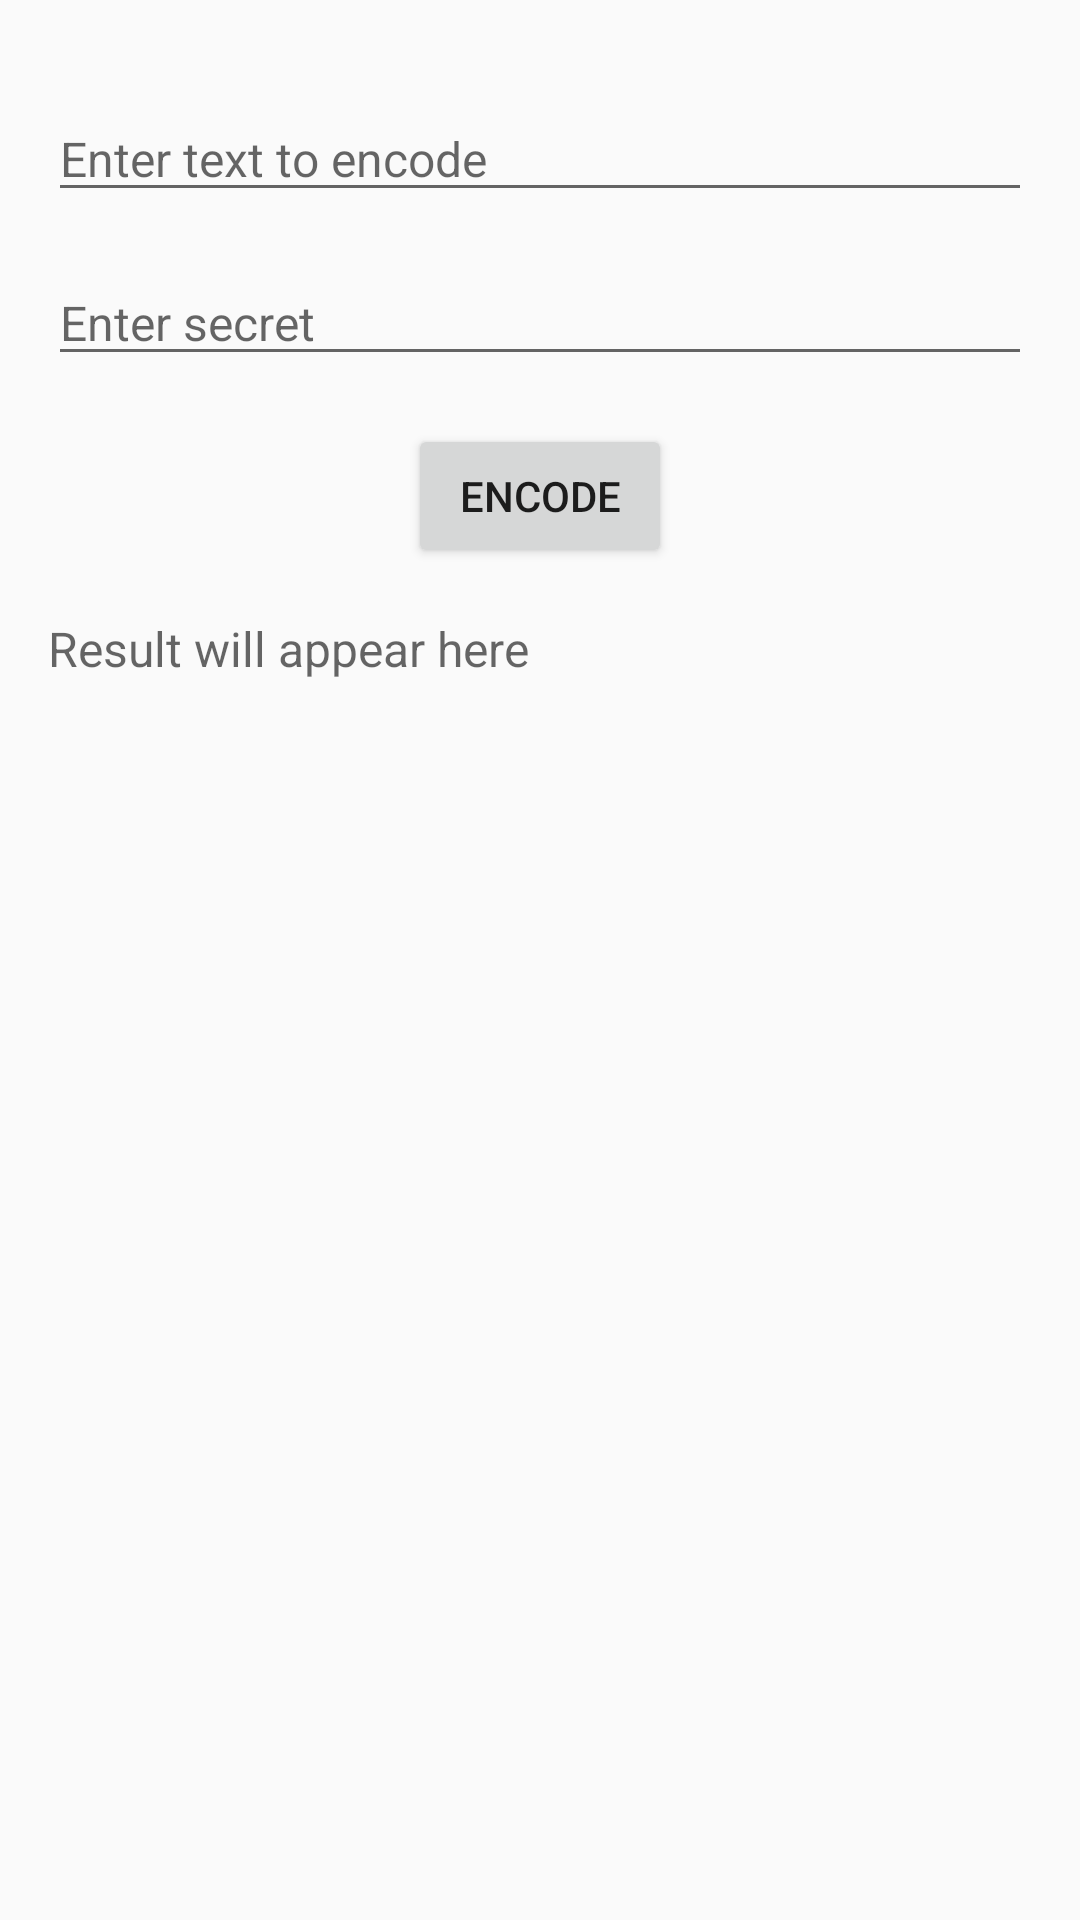

Write the Android layout XML for this screen, with the resource values it uses.
<!-- AndroidManifest.xml: application theme AppTheme.NoActionBar -->
<!-- res/layout/encode_layout.xml -->
<?xml version="1.0" encoding="utf-8"?>
<LinearLayout xmlns:android="http://schemas.android.com/apk/res/android"
    xmlns:tools="http://schemas.android.com/tools"
    android:orientation="vertical"
    android:layout_width="match_parent"
    android:layout_height="match_parent"
    android:padding="16dp"
    >

  <android.support.v7.widget.AppCompatEditText
      android:id="@+id/text_to_encode"
      android:layout_width="match_parent"
      android:layout_height="wrap_content"
      android:layout_marginTop="16dp"
      android:hint="@string/input_text_to_encode"
      android:textSize="16sp"
      />

  <android.support.v7.widget.AppCompatEditText
      android:id="@+id/secret"
      android:layout_width="match_parent"
      android:layout_height="wrap_content"
      android:layout_marginTop="16dp"
      android:hint="@string/input_secret"
      android:textSize="16sp"
      />

  <Button
      android:id="@+id/encode_button"
      android:layout_width="wrap_content"
      android:layout_height="wrap_content"
      android:layout_gravity="center_horizontal"
      android:layout_marginTop="16dp"
      android:text="@string/encode"
      />

  <TextView
      android:id="@+id/result"
      android:layout_width="match_parent"
      android:layout_height="wrap_content"
      android:layout_marginTop="16dp"
      android:hint="@string/result_will_appear_here"
      android:textSize="16sp"
      />

  <Button
      android:id="@+id/copy_button"
      android:layout_width="wrap_content"
      android:layout_height="wrap_content"
      android:layout_gravity="center_horizontal"
      android:layout_marginTop="16dp"
      android:text="@string/copy"
      android:visibility="gone"
      tools:visibility="visible"
      />

</LinearLayout>
<!-- resources referenced by this layout -->
<resources>
  <string name="copy">Copy</string>
  <string name="encode">Encode</string>
  <string name="input_secret">Enter secret</string>
  <string name="input_text_to_encode">Enter text to encode</string>
  <string name="result_will_appear_here">Result will appear here</string>
  <style name="AppTheme.NoActionBar" parent="Theme.AppCompat.Light.DarkActionBar">
      <item name="colorPrimary">@color/colorPrimary</item>
      <item name="colorPrimaryDark">@color/colorPrimaryDark</item>
      <item name="colorAccent">@color/colorAccent</item>
      <item name="windowActionBar">false</item>
      <item name="windowNoTitle">true</item>
    </style>
  <!-- not gathered from this repository: default colours our renderer supplied (Android Studio template values) -->
  <color name="colorPrimary">#FF6200EE</color>
  <color name="colorPrimaryDark">#FF3700B3</color>
  <color name="colorAccent">#FF03DAC5</color>
</resources>
